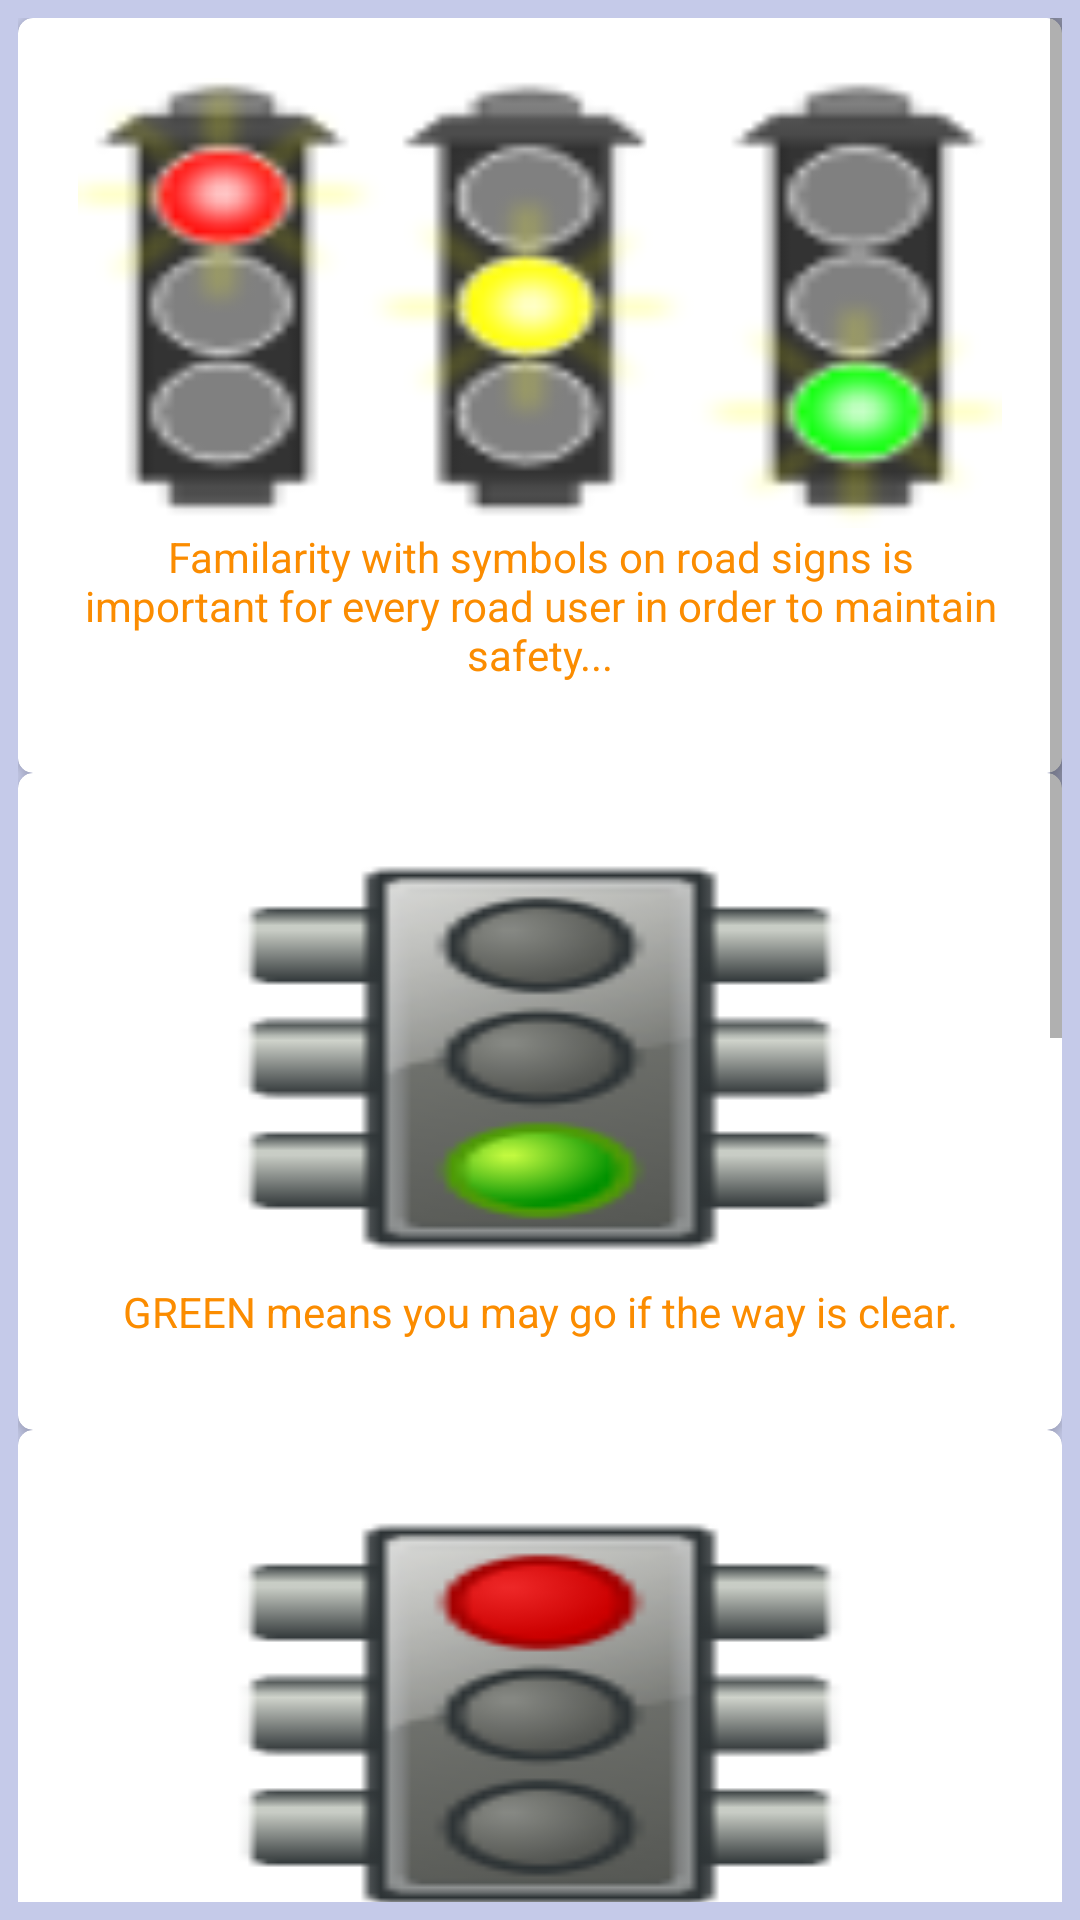

Write the Android layout XML for this screen, with the resource values it uses.
<!-- AndroidManifest.xml: application theme AppTheme -->
<!-- res/layout/activity_traffic_light.xml -->
<?xml version="1.0" encoding="utf-8"?>
<ScrollView xmlns:android="http://schemas.android.com/apk/res/android"
    xmlns:tools="http://schemas.android.com/tools"
    android:layout_width="match_parent"
    android:layout_height="match_parent"
    android:paddingBottom="6dp"
    android:paddingStart="6dp"
    android:paddingEnd="6dp"
    android:paddingTop="6dp"
    android:background="#c5cae9"
    xmlns:card_view="http://schemas.android.com/apk/res-auto"
    tools:context="com.fransunisoft.drivingguide.signs.TrafficLight">

    <RelativeLayout
        android:layout_width="match_parent"
        android:layout_height="wrap_content">
    <android.support.v7.widget.CardView
        android:layout_width="match_parent"
        android:layout_height="wrap_content"
        android:background="#039be5"
        android:id="@+id/lightcard1"
        card_view:contentPadding="10dp"
        card_view:cardElevation="2dp"
        card_view:cardCornerRadius="5dp">

        <LinearLayout
            android:layout_width="match_parent"
            android:layout_height="match_parent"
            android:orientation="vertical"
            android:paddingBottom="10dp"
            android:paddingStart="10dp"
            android:paddingEnd="10dp"
            android:paddingTop="10dp">

            <ImageView
                android:layout_width="fill_parent"
                android:layout_height="150dp"
                android:src="@drawable/light5"
                android:scaleType="fitXY"/>


            <TextView
                style="@style/Base.TextAppearance.AppCompat.Body1"
                android:layout_width="fill_parent"
                android:layout_height="wrap_content"
                android:text="@string/sign_description"
                android:gravity="center"
                android:layout_gravity="center"
                android:textAppearance="?android:attr/textAppearanceMedium"
                android:layout_marginBottom="10dp"
                android:id="@+id/lightbody1"
                android:textColor="@color/primary_light" />

        </LinearLayout>
    </android.support.v7.widget.CardView>

        <android.support.v7.widget.CardView
            android:layout_width="match_parent"
            android:layout_height="wrap_content"
            android:background="#039be5"
            android:id="@+id/lightcard2"
            card_view:contentPadding="10dp"
            card_view:cardElevation="2dp"
            card_view:cardCornerRadius="5dp"
            android:layout_below="@+id/lightcard1">

            <LinearLayout
                android:layout_width="match_parent"
                android:layout_height="match_parent"
                android:orientation="vertical"
                android:paddingBottom="10dp"
                android:paddingStart="10dp"
                android:paddingEnd="10dp"
                android:paddingTop="10dp">

                <ImageView
                    android:layout_width="fill_parent"
                    android:layout_height="150dp"
                    android:src="@drawable/light1"
                    android:scaleType="fitXY"
                     />


                <TextView
                    style="@style/Base.TextAppearance.AppCompat.Body1"
                    android:layout_width="fill_parent"
                    android:layout_height="wrap_content"
                    android:text="@string/green"
                    android:gravity="center"
                    android:layout_gravity="center"
                    android:textAppearance="?android:attr/textAppearanceMedium"
                    android:layout_marginBottom="10dp"
                    android:id="@+id/lightbody2"
                    android:textColor="@color/primary_light" />

            </LinearLayout>
        </android.support.v7.widget.CardView>

        <android.support.v7.widget.CardView
            android:layout_width="match_parent"
            android:layout_height="wrap_content"
            android:background="#039be5"
            android:id="@+id/lightcard3"
            card_view:contentPadding="10dp"
            card_view:cardElevation="2dp"
            card_view:cardCornerRadius="5dp"
            android:layout_below="@+id/lightcard2"
            >

            <LinearLayout
                android:layout_width="match_parent"
                android:layout_height="match_parent"
                android:orientation="vertical"
                android:paddingBottom="10dp"
                android:paddingStart="10dp"
                android:paddingEnd="10dp"
                android:paddingTop="10dp">

                <ImageView
                    android:layout_width="fill_parent"
                    android:layout_height="150dp"
                    android:src="@drawable/light2"
                    android:scaleType="fitXY"/>


                <TextView
                    style="@style/Base.TextAppearance.AppCompat.Body1"
                    android:layout_width="fill_parent"
                    android:layout_height="wrap_content"
                    android:text="@string/red"
                    android:gravity="center"
                    android:layout_gravity="center"
                    android:textAppearance="?android:attr/textAppearanceMedium"
                    android:layout_marginBottom="10dp"
                    android:id="@+id/lightbody"
                    android:textColor="@color/primary_light" />

            </LinearLayout>
        </android.support.v7.widget.CardView>

        <android.support.v7.widget.CardView
            android:layout_width="match_parent"
            android:layout_height="wrap_content"
            android:background="#039be5"
            android:id="@+id/lightcard4"
            card_view:contentPadding="10dp"
            card_view:cardElevation="2dp"
            card_view:cardCornerRadius="5dp"
            android:layout_below="@+id/lightcard3"
            >

            <LinearLayout
                android:layout_width="match_parent"
                android:layout_height="match_parent"
                android:orientation="vertical"
                android:paddingBottom="10dp"
                android:paddingStart="10dp"
                android:paddingEnd="10dp"
                android:paddingTop="10dp">

                <ImageView
                    android:layout_width="fill_parent"
                    android:layout_height="150dp"
                    android:src="@drawable/light3"
                    android:scaleType="fitXY"/>


                <TextView
                    style="@style/Base.TextAppearance.AppCompat.Body1"
                    android:layout_width="fill_parent"
                    android:layout_height="wrap_content"
                    android:text="@string/yellow"
                    android:gravity="center"
                    android:layout_gravity="center"
                    android:textAppearance="?android:attr/textAppearanceMedium"
                    android:layout_marginBottom="10dp"
                    android:id="@+id/lightbody4"
                    android:textColor="@color/primary_light" />

            </LinearLayout>
        </android.support.v7.widget.CardView>

        <android.support.v7.widget.CardView
            android:layout_width="match_parent"
            android:layout_height="wrap_content"
            android:background="#039be5"
            android:id="@+id/lightcard5"
            card_view:contentPadding="10dp"
            card_view:cardElevation="2dp"
            card_view:cardCornerRadius="5dp"
            android:layout_below="@+id/lightcard4"
            >

            <LinearLayout
                android:layout_width="match_parent"
                android:layout_height="match_parent"
                android:orientation="vertical"
                android:paddingBottom="10dp"
                android:paddingStart="10dp"
                android:paddingEnd="10dp"
                android:paddingTop="10dp">

                <ImageView
                    android:layout_width="fill_parent"
                    android:layout_height="150dp"
                    android:src="@drawable/light4"
                    android:scaleType="fitXY"/>


                <TextView
                    style="@style/Base.TextAppearance.AppCompat.Body1"
                    android:layout_width="fill_parent"
                    android:layout_height="wrap_content"
                    android:text="@string/pedestrian"
                    android:gravity="center"
                    android:layout_gravity="center"
                    android:textAppearance="?android:attr/textAppearanceMedium"
                    android:layout_marginBottom="10dp"
                    android:id="@+id/lightbody5"
                    android:textColor="@color/primary_light" />

            </LinearLayout>
        </android.support.v7.widget.CardView>

    </RelativeLayout>
</ScrollView>
<!-- resources referenced by this layout -->
<resources>
  <color name="primary_light">#FB8C00</color>
  <!-- drawable light1: png bitmap (drawable, 4777 bytes) -->
  <!-- drawable light2: png bitmap (drawable, 4563 bytes) -->
  <!-- drawable light3: png bitmap (drawable, 4403 bytes) -->
  <!-- drawable light4: jpg bitmap (drawable, 5009 bytes) -->
  <!-- drawable light5: png bitmap (drawable, 6297 bytes) -->
  <string name="green">GREEN means you may go if the way is clear.</string>
  <string name="pedestrian">GRREN LIGHT means pedestrian may go</string>
  <string name="red">RED means stop. Wait behind the stop line on thecarriage way</string>
  <string name="sign_description">Familarity with symbols on road signs is important for every road user in order to maintain safety...</string>
  <string name="yellow">AMBER means stop at the stop line. You may only go if the Amber appears after you have crossed the stop line</string>
  <style name="AppTheme" parent="Theme.AppCompat.Light.DarkActionBar">
          
          <item name="colorPrimary">@color/colorPrimary</item>
          <item name="colorPrimaryDark">@color/colorPrimaryDark</item>
          <item name="colorAccent">@color/colorAccent</item>
          <item name="displayOptions">useLogo|showHome</item>
          <item name="logo">@drawable/ic_menu_share</item>
  
      </style>
  <color name="colorPrimary">#E65100</color>
  <color name="colorPrimaryDark">#EF6C00</color>
  <color name="colorAccent">#FF9800</color>
</resources>
